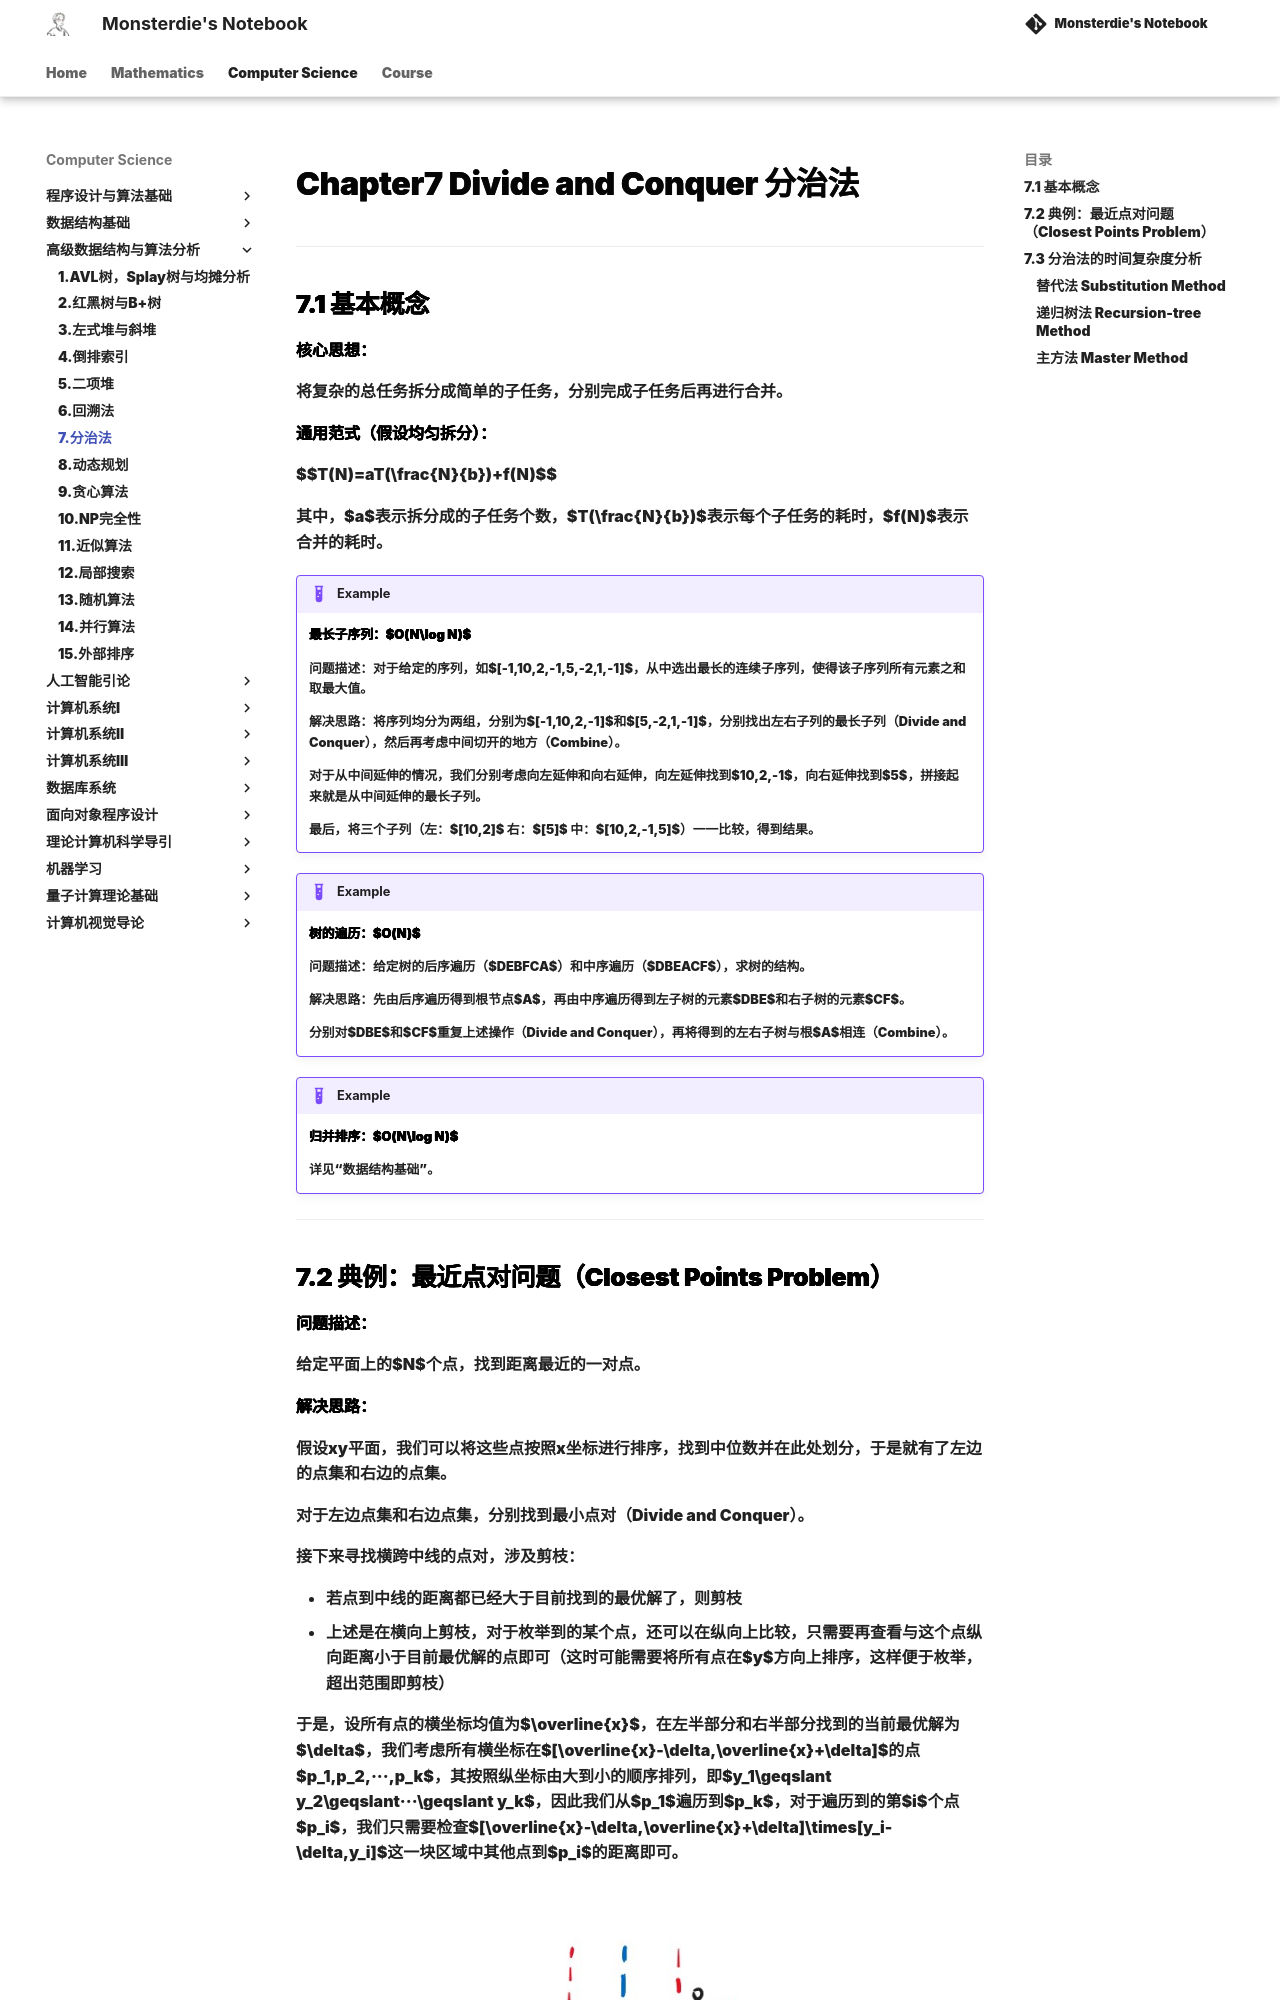

repository: monsterdie12138/Notebook · page: Computer Science/ADS/Chapter7/index.html · generator: mkdocs

---
comments: true
---

<span style="font-family: 'Times New Roman';">

# Chapter7 Divide and Conquer 分治法

***

## 7.1 基本概念

**核心思想：**

将复杂的总任务拆分成简单的子任务，分别完成子任务后再进行合并。

**通用范式（假设均匀拆分）：**

$$T(N)=aT(\frac{N}{b})+f(N)$$

其中，$a$表示拆分成的子任务个数，$T(\frac{N}{b})$表示每个子任务的耗时，$f(N)$表示合并的耗时。

!!! Example
    **最长子序列：$O(N\log N)$**

    问题描述：对于给定的序列，如$[-1,10,2,-1,5,-2,1,-1]$，从中选出最长的连续子序列，使得该子序列所有元素之和取最大值。

    解决思路：将序列均分为两组，分别为$[-1,10,2,-1]$和$[5,-2,1,-1]$，分别找出左右子列的最长子列（Divide and Conquer），然后再考虑中间切开的地方（Combine）。

    对于从中间延伸的情况，我们分别考虑向左延伸和向右延伸，向左延伸找到$10,2,-1$，向右延伸找到$5$，拼接起来就是从中间延伸的最长子列。

    最后，将三个子列（左：$[10,2]$ 右：$[5]$ 中：$[10,2,-1,5]$）一一比较，得到结果。

!!! Example
    **树的遍历：$O(N)$**

    问题描述：给定树的后序遍历（$DEBFCA$）和中序遍历（$DBEACF$），求树的结构。

    解决思路：先由后序遍历得到根节点$A$，再由中序遍历得到左子树的元素$DBE$和右子树的元素$CF$。

    分别对$DBE$和$CF$重复上述操作（Divide and Conquer），再将得到的左右子树与根$A$相连（Combine）。

!!! Example
    **归并排序：$O(N\log N)$**

    详见“数据结构基础”。

***
